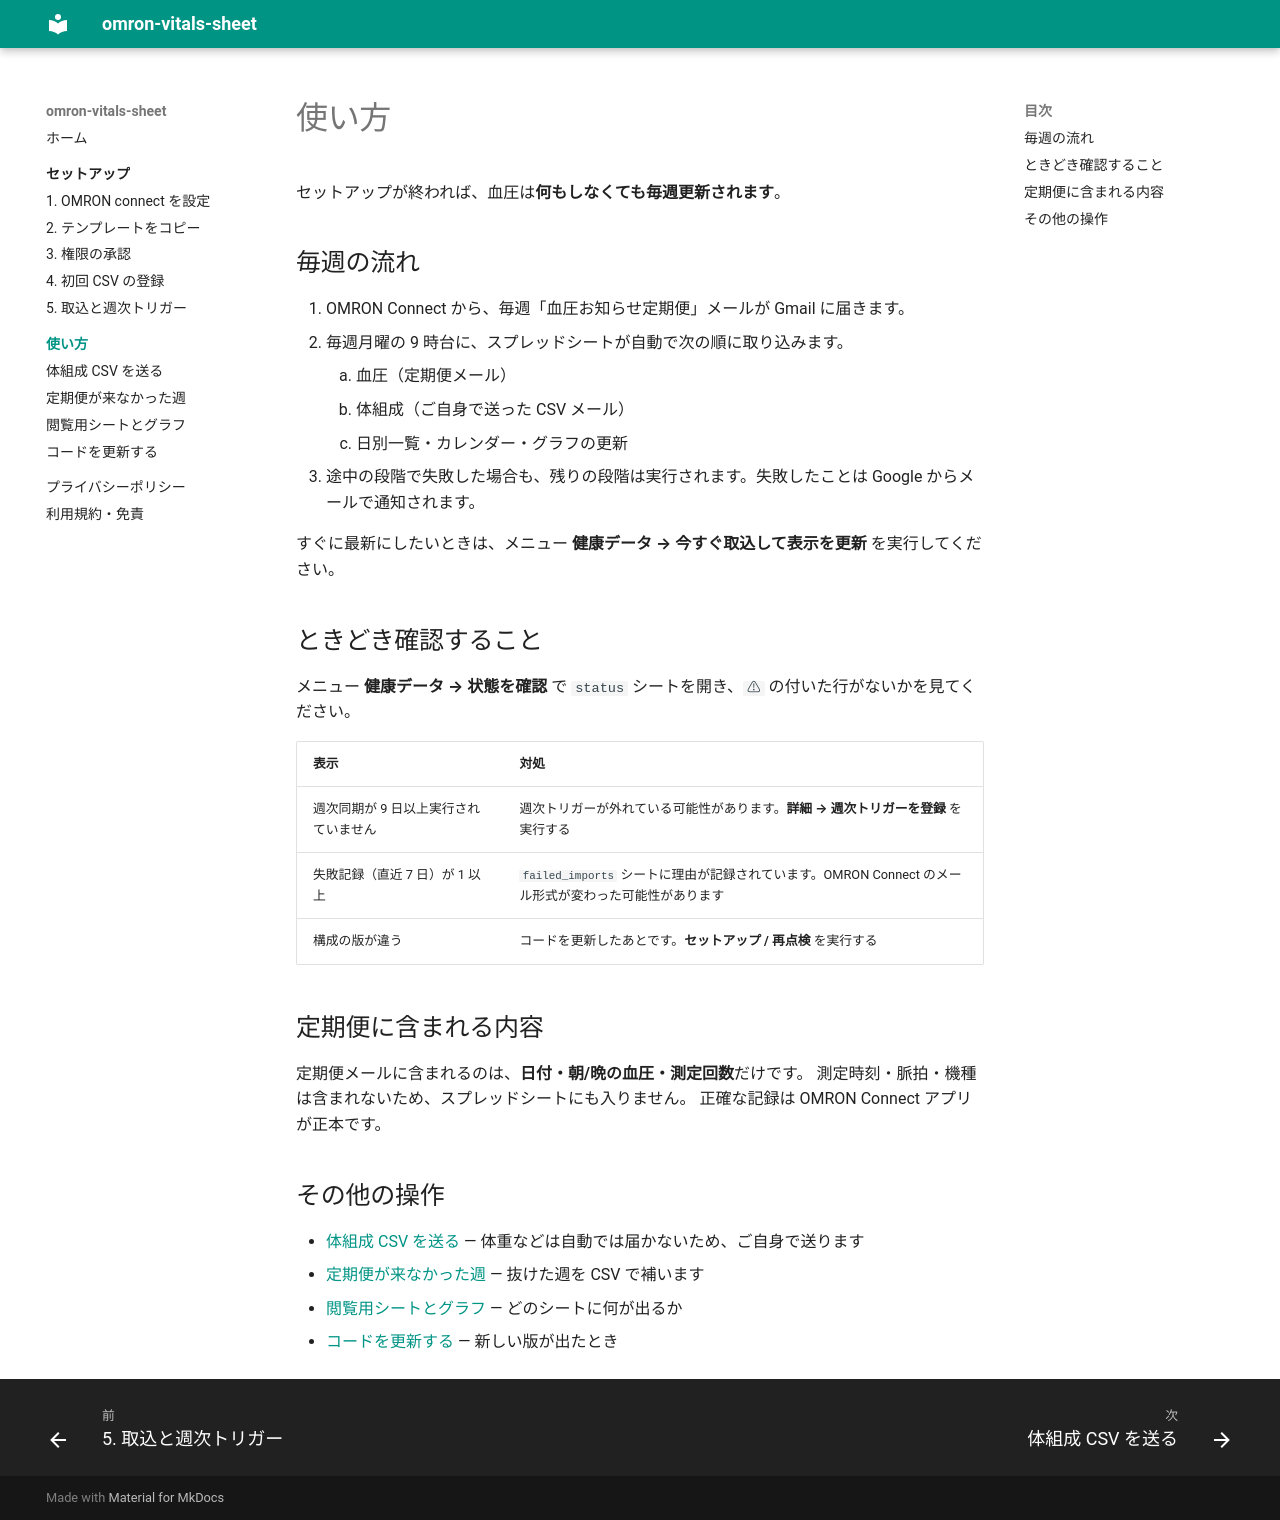

repository: getperf/omron-vitals-sheet-site · page: usage/index.html · generator: mkdocs

# 使い方

セットアップが終われば、血圧は**何もしなくても毎週更新されます**。

## 毎週の流れ

1. OMRON Connect から、毎週「血圧お知らせ定期便」メールが Gmail に届きます。
2. 毎週月曜の 9 時台に、スプレッドシートが自動で次の順に取り込みます。
    1. 血圧（定期便メール）
    2. 体組成（ご自身で送った CSV メール）
    3. 日別一覧・カレンダー・グラフの更新
3. 途中の段階で失敗した場合も、残りの段階は実行されます。失敗したことは Google からメールで通知されます。

すぐに最新にしたいときは、メニュー **健康データ → 今すぐ取込して表示を更新** を実行してください。

## ときどき確認すること

メニュー **健康データ → 状態を確認** で `status` シートを開き、`⚠` の付いた行がないかを見てください。

| 表示 | 対処 |
|---|---|
| 週次同期が 9 日以上実行されていません | 週次トリガーが外れている可能性があります。**詳細 → 週次トリガーを登録** を実行する |
| 失敗記録（直近 7 日）が 1 以上 | `failed_imports` シートに理由が記録されています。OMRON Connect のメール形式が変わった可能性があります |
| 構成の版が違う | コードを更新したあとです。**セットアップ / 再点検** を実行する |

## 定期便に含まれる内容

定期便メールに含まれるのは、**日付・朝/晩の血圧・測定回数**だけです。
測定時刻・脈拍・機種は含まれないため、スプレッドシートにも入りません。
正確な記録は OMRON Connect アプリが正本です。

## その他の操作

- [体組成 CSV を送る](body-csv.md) — 体重などは自動では届かないため、ご自身で送ります
- [定期便が来なかった週](manual-fill.md) — 抜けた週を CSV で補います
- [閲覧用シートとグラフ](dashboard.md) — どのシートに何が出るか
- [コードを更新する](update.md) — 新しい版が出たとき
